The GitHub repository Paras-so/Rice-leaf-disease-predictor contains a labelled image folder "overlays" with 6 categories: bacterial leaf blight, brown spot, healthy, leaf blast, leaf scald, narrow brown spot. Examples follow, each with its label.

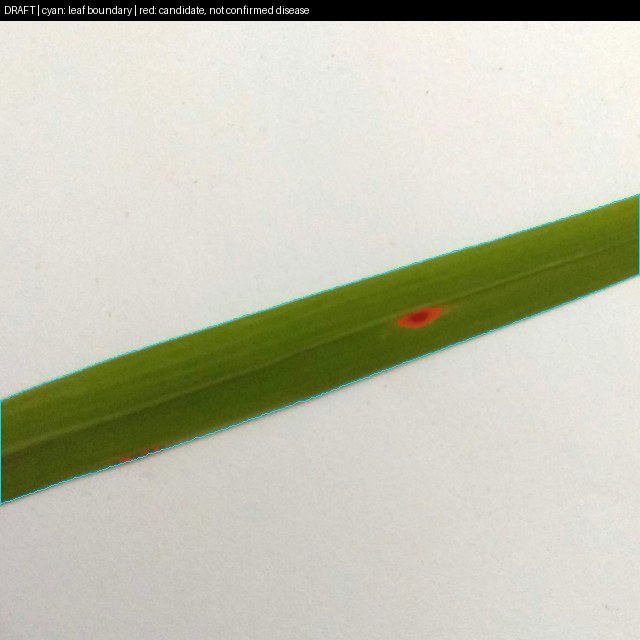
Label: brown spot

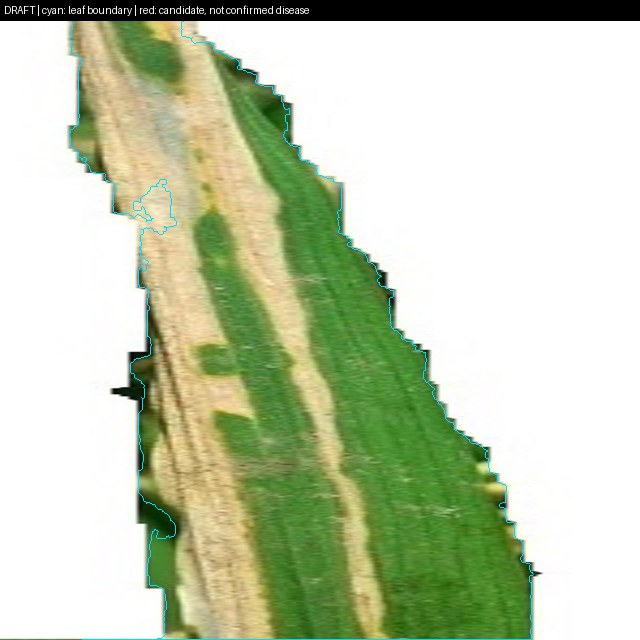
Label: bacterial leaf blight

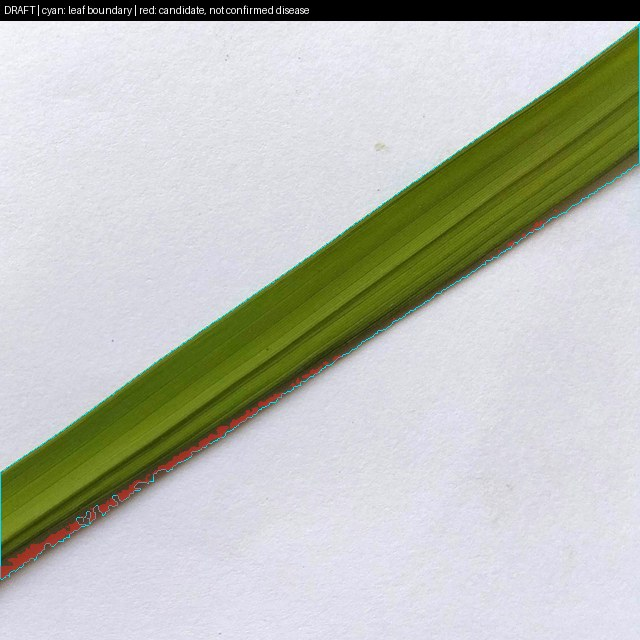
Label: healthy

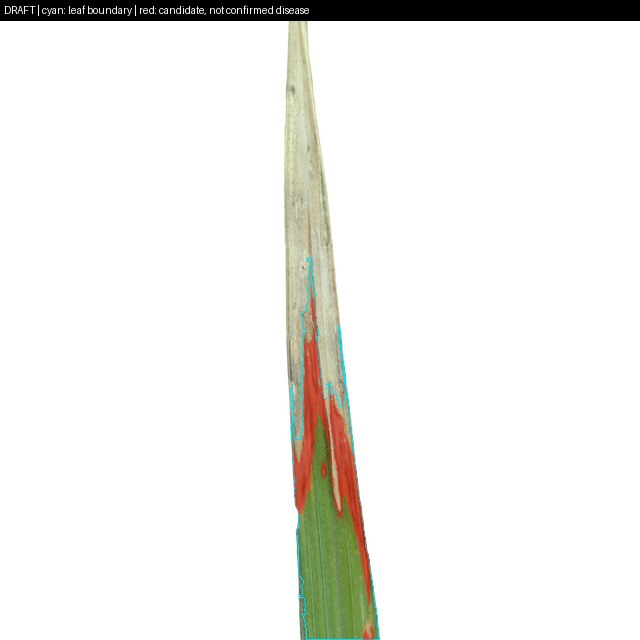
Label: leaf scald

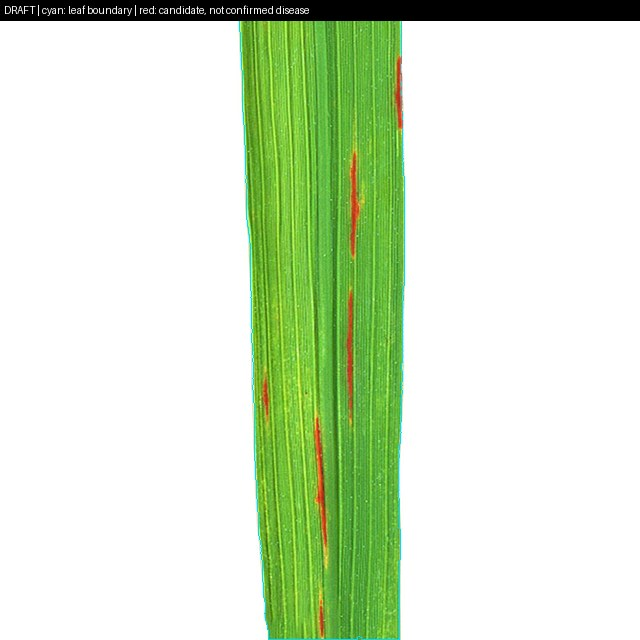
Label: narrow brown spot

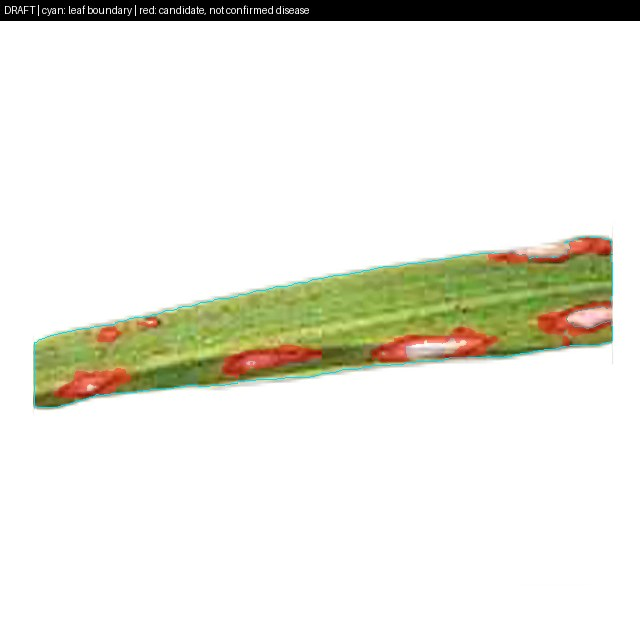
Label: leaf blast
